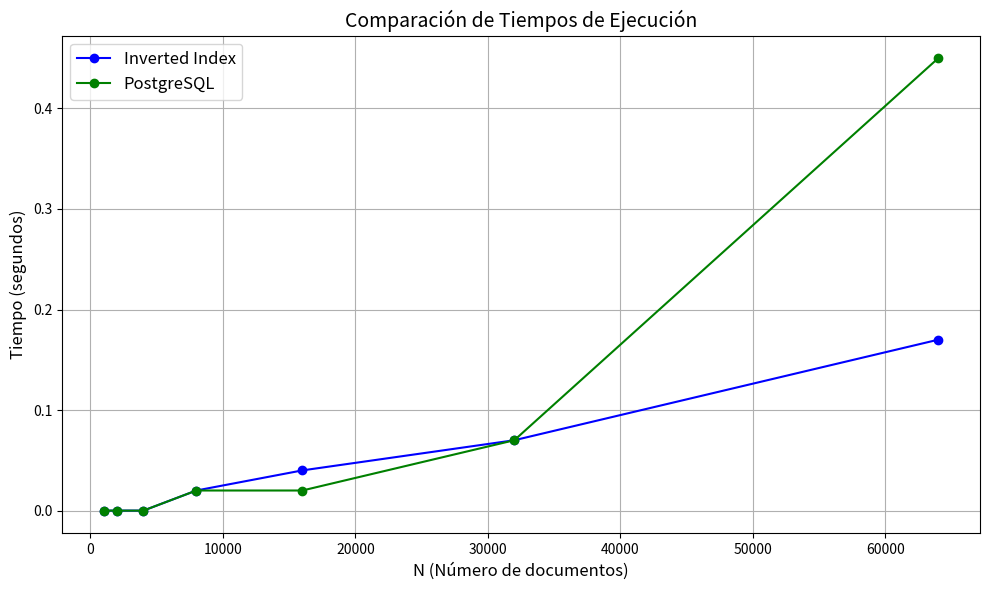

Reproduce this figure in Python.
#from DataLoader import DataLoader

#dataLoader = DataLoader("data/afs/spotifySongsTextConcatenated.csv")
#dataLoader.experiment("SELECT track_id FROM songs LIKE love", 8)

import matplotlib.pyplot as plt

# Datos proporcionados
N_values = [1000, 2000, 4000, 8000, 16000, 32000, 64000]
inverted_index_times = [0.00, 0.00, 0.00, 0.02, 0.04, 0.07, 0.17]
postgres_times = [0.00, 0.00, 0.00, 0.02, 0.02, 0.07, 0.45]

# Crear la figura y el eje
plt.figure(figsize=(10, 6))

# Graficar las dos líneas
plt.plot(N_values, inverted_index_times, label='Inverted Index', marker='o', linestyle='-', color='blue')
plt.plot(N_values, postgres_times, label='PostgreSQL', marker='o', linestyle='-', color='green')

# Agregar etiquetas y título
plt.xlabel('N (Número de documentos)', fontsize=12)
plt.ylabel('Tiempo (segundos)', fontsize=12)
plt.title('Comparación de Tiempos de Ejecución', fontsize=14)

# Agregar leyenda
plt.legend(fontsize=12)

# Mostrar la gráfica
plt.grid(True)
plt.tight_layout()
plt.show()
